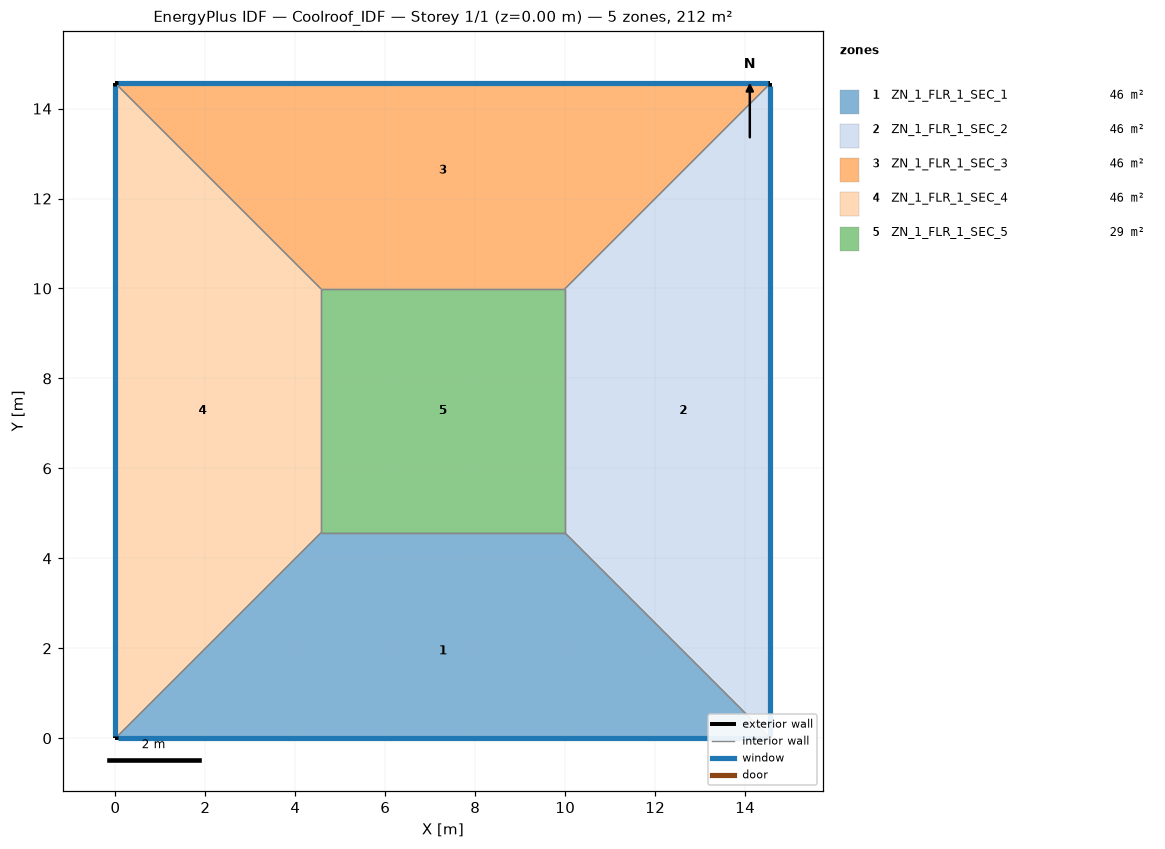
=== STOREY PLAN SPEC (per zone: floor XY polygon, exterior-wall plan segments, windows/doors) ===
zone 1: ZN_1_FLR_1_SEC_1  (45.7 m²)
  floor: (4.57, 4.57) (9.99, 4.57) (14.56, 0.00) (0.00, 0.00)
  exterior wall: (0.00, 0.00) – (14.56, 0.00)  [14.6 m]
    window: (0.05, 0.00) – (14.51, 0.00)  [6.1 m²]
  interior walls: 3
zone 2: ZN_1_FLR_1_SEC_2  (45.7 m²)
  floor: (9.99, 4.57) (9.99, 9.99) (14.56, 14.56) (14.56, 0.00)
  exterior wall: (14.56, 0.00) – (14.56, 14.56)  [14.6 m]
    window: (14.56, 0.05) – (14.56, 14.51)  [4.6 m²]
  interior walls: 3
zone 3: ZN_1_FLR_1_SEC_3  (45.7 m²)
  floor: (0.00, 14.56) (14.56, 14.56) (9.99, 9.99) (4.57, 9.99)
  exterior wall: (14.56, 14.56) – (0.00, 14.56)  [14.6 m]
    window: (14.51, 14.56) – (0.05, 14.56)  [6.1 m²]
  interior walls: 3
zone 4: ZN_1_FLR_1_SEC_4  (45.7 m²)
  floor: (0.00, 14.56) (4.57, 9.99) (4.57, 4.57) (0.00, 0.00)
  exterior wall: (0.00, 14.56) – (0.00, 0.00)  [14.6 m]
    window: (0.00, 14.51) – (0.00, 0.05)  [5.1 m²]
  interior walls: 3
zone 5: ZN_1_FLR_1_SEC_5  (29.4 m²)
  floor: (4.57, 9.99) (9.99, 9.99) (9.99, 4.57) (4.57, 4.57)
  interior walls: 4

=== DERIVED (storey summary) ===
Building: Coolroof_IDF
Storey: 1 of 1  (floor level z = 0.00 m)
Storey gross floor area: 212.0 m²
Zones on this storey: 5
  - ZN_1_FLR_1_SEC_1: floor 45.7 m²; exterior wall 14.6 m (51.0 m²); 1 window(s) 6.1 m²; WWR 12.0%
  - ZN_1_FLR_1_SEC_2: floor 45.7 m²; exterior wall 14.6 m (51.0 m²); 1 window(s) 4.6 m²; WWR 9.0%
  - ZN_1_FLR_1_SEC_3: floor 45.7 m²; exterior wall 14.6 m (51.0 m²); 1 window(s) 6.1 m²; WWR 12.0%
  - ZN_1_FLR_1_SEC_4: floor 45.7 m²; exterior wall 14.6 m (51.0 m²); 1 window(s) 5.1 m²; WWR 10.0%
  - ZN_1_FLR_1_SEC_5: floor 29.4 m²
Zone adjacency (shared interzone walls):
  - ZN_1_FLR_1_SEC_1 ↔ ZN_1_FLR_1_SEC_2
  - ZN_1_FLR_1_SEC_1 ↔ ZN_1_FLR_1_SEC_4
  - ZN_1_FLR_1_SEC_1 ↔ ZN_1_FLR_1_SEC_5
  - ZN_1_FLR_1_SEC_2 ↔ ZN_1_FLR_1_SEC_3
  - ZN_1_FLR_1_SEC_2 ↔ ZN_1_FLR_1_SEC_5
  - ZN_1_FLR_1_SEC_3 ↔ ZN_1_FLR_1_SEC_4
  - ZN_1_FLR_1_SEC_3 ↔ ZN_1_FLR_1_SEC_5
  - ZN_1_FLR_1_SEC_4 ↔ ZN_1_FLR_1_SEC_5